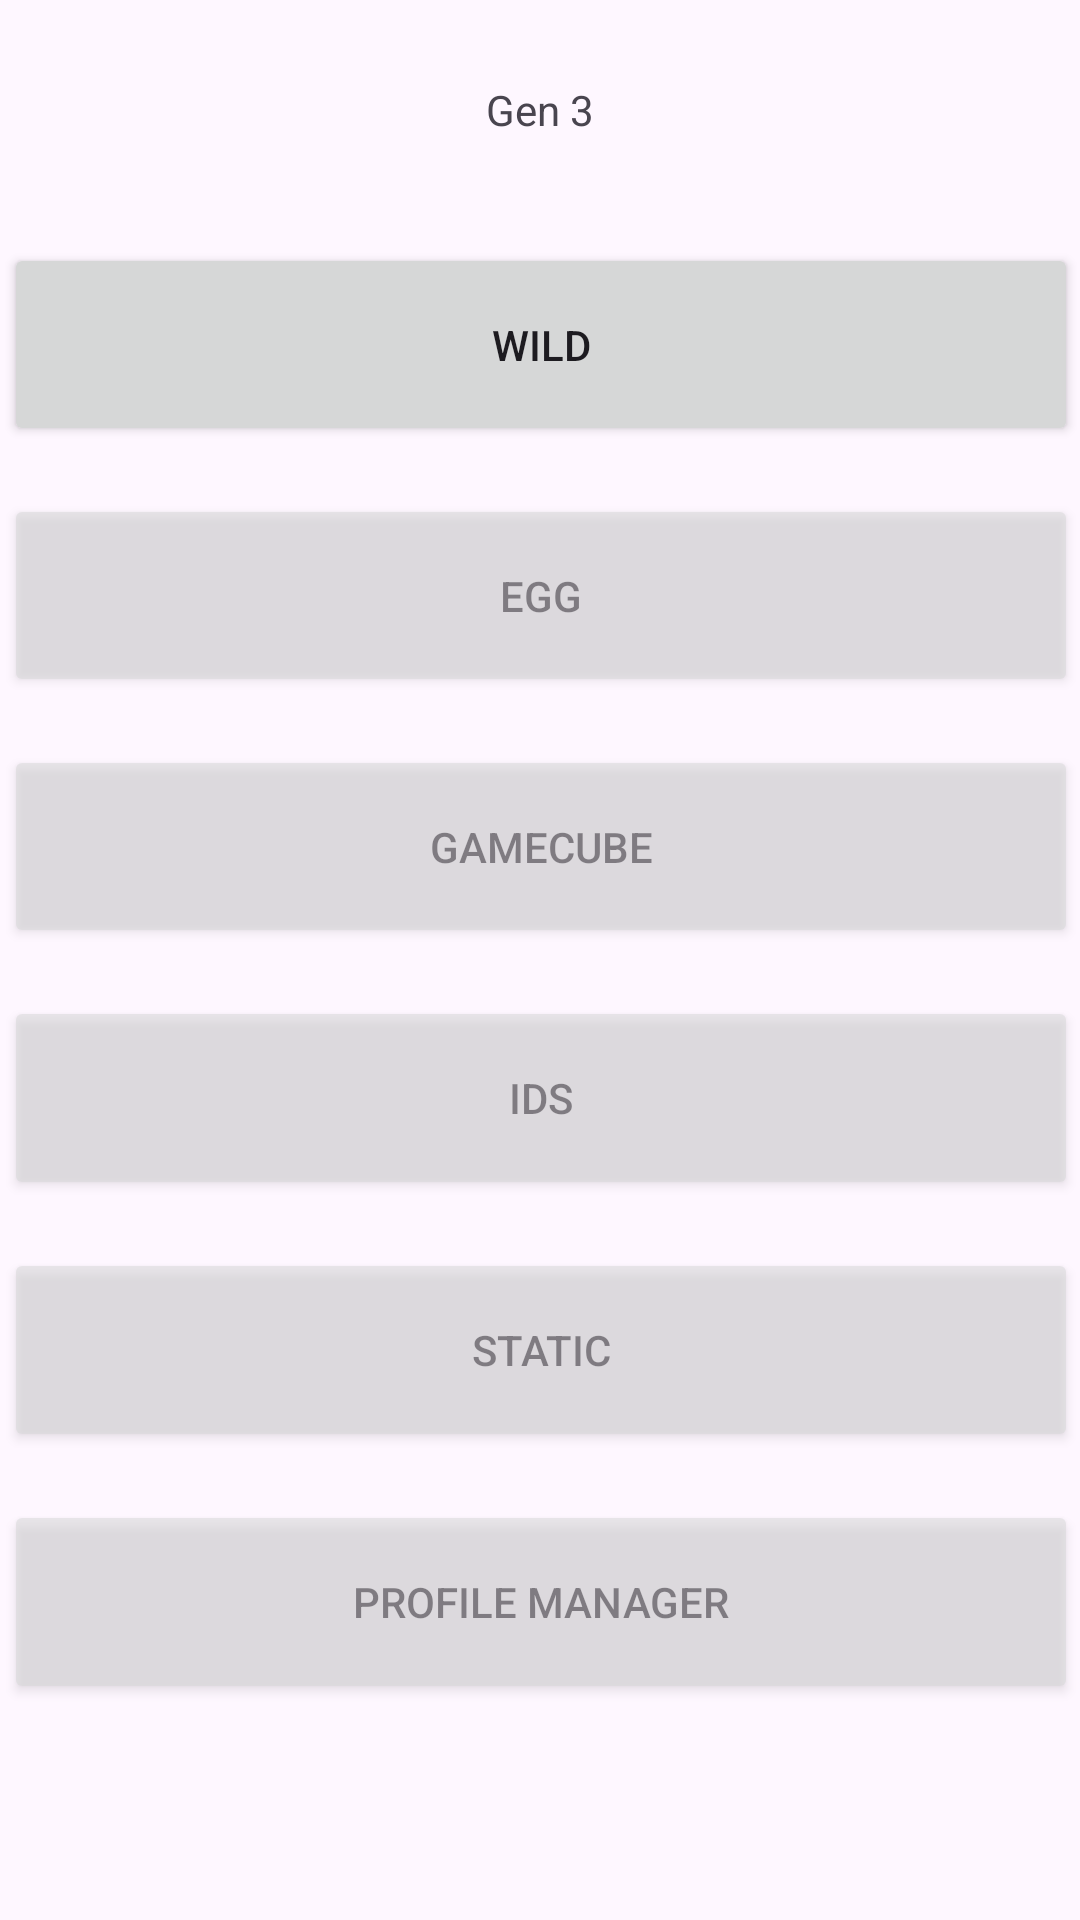

The Android layout XML behind this screen, and the referenced resources:
<!-- AndroidManifest.xml: application theme Theme.PokeFinderAndroid -->
<!-- res/layout/activity_gen3_main.xml -->
<?xml version="1.0" encoding="utf-8"?>
<androidx.constraintlayout.widget.ConstraintLayout xmlns:android="http://schemas.android.com/apk/res/android"
    xmlns:app="http://schemas.android.com/apk/res-auto"
    xmlns:tools="http://schemas.android.com/tools"
    android:id="@+id/main"
    android:layout_width="match_parent"
    android:layout_height="match_parent"
    tools:context=".gen3.Gen3MainActivity">

    <LinearLayout
        android:id="@+id/linearLayout"
        android:layout_width="374dp"
        android:layout_height="503dp"
        android:layout_marginStart="16dp"
        android:layout_marginEnd="16dp"
        android:layout_marginBottom="64dp"
        android:gravity="center_horizontal"
        android:orientation="vertical"
        app:layout_constraintBottom_toBottomOf="parent"
        app:layout_constraintEnd_toEndOf="parent"
        app:layout_constraintStart_toStartOf="parent">

        <Button
            android:id="@+id/buttonWild"
            android:layout_width="match_parent"
            android:layout_height="0dp"
            android:layout_margin="8dp"
            android:layout_weight="1"
            android:onClick="openToolView"
            android:text="@string/wild" />

        <Button
            android:id="@+id/buttonEgg"
            android:layout_width="match_parent"
            android:layout_height="0dp"
            android:layout_margin="8dp"
            android:layout_weight="1"
            android:alpha="0.5"
            android:onClick="openToolView"
            android:text="@string/egg" />

        <Button
            android:id="@+id/buttonGamecube"
            android:layout_width="match_parent"
            android:layout_height="0dp"
            android:layout_margin="8dp"
            android:layout_weight="1"
            android:alpha="0.5"
            android:onClick="openToolView"
            android:text="@string/gamecube" />

        <Button
            android:id="@+id/buttonIds"
            android:layout_width="match_parent"
            android:layout_height="0dp"
            android:layout_margin="8dp"
            android:layout_weight="1"
            android:alpha="0.5"
            android:onClick="openToolView"
            android:text="@string/ids" />

        <Button
            android:id="@+id/buttonStatic"
            android:layout_width="match_parent"
            android:layout_height="0dp"
            android:layout_margin="8dp"
            android:layout_weight="1"
            android:alpha="0.5"
            android:onClick="openToolView"
            android:text="@string/strstatic" />

        <Button
            android:id="@+id/buttonProfile"
            android:layout_width="match_parent"
            android:layout_height="0dp"
            android:layout_margin="8dp"
            android:layout_weight="1"
            android:alpha="0.5"
            android:onClick="openToolView"
            android:text="@string/profile" />

    </LinearLayout>

    <TextView
        android:id="@+id/textView2"
        android:layout_width="wrap_content"
        android:layout_height="wrap_content"
        android:text="@string/gen3"
        app:layout_constraintBottom_toTopOf="@+id/linearLayout"
        app:layout_constraintEnd_toEndOf="parent"
        app:layout_constraintStart_toStartOf="parent"
        app:layout_constraintTop_toTopOf="parent" />
</androidx.constraintlayout.widget.ConstraintLayout>
<!-- resources referenced by this layout -->
<resources>
  <string name="egg">Egg</string>
  <string name="gamecube">GameCube</string>
  <string name="gen3">Gen 3</string>
  <string name="ids">IDs</string>
  <string name="profile">Profile Manager</string>
  <string name="strstatic">Static</string>
  <string name="wild">Wild</string>
  <style name="Theme.PokeFinderAndroid" parent="Base.Theme.PokeFinderAndroid" />
  <style name="Base.Theme.PokeFinderAndroid" parent="Theme.Material3.DayNight.NoActionBar">
          
          
      </style>
</resources>
